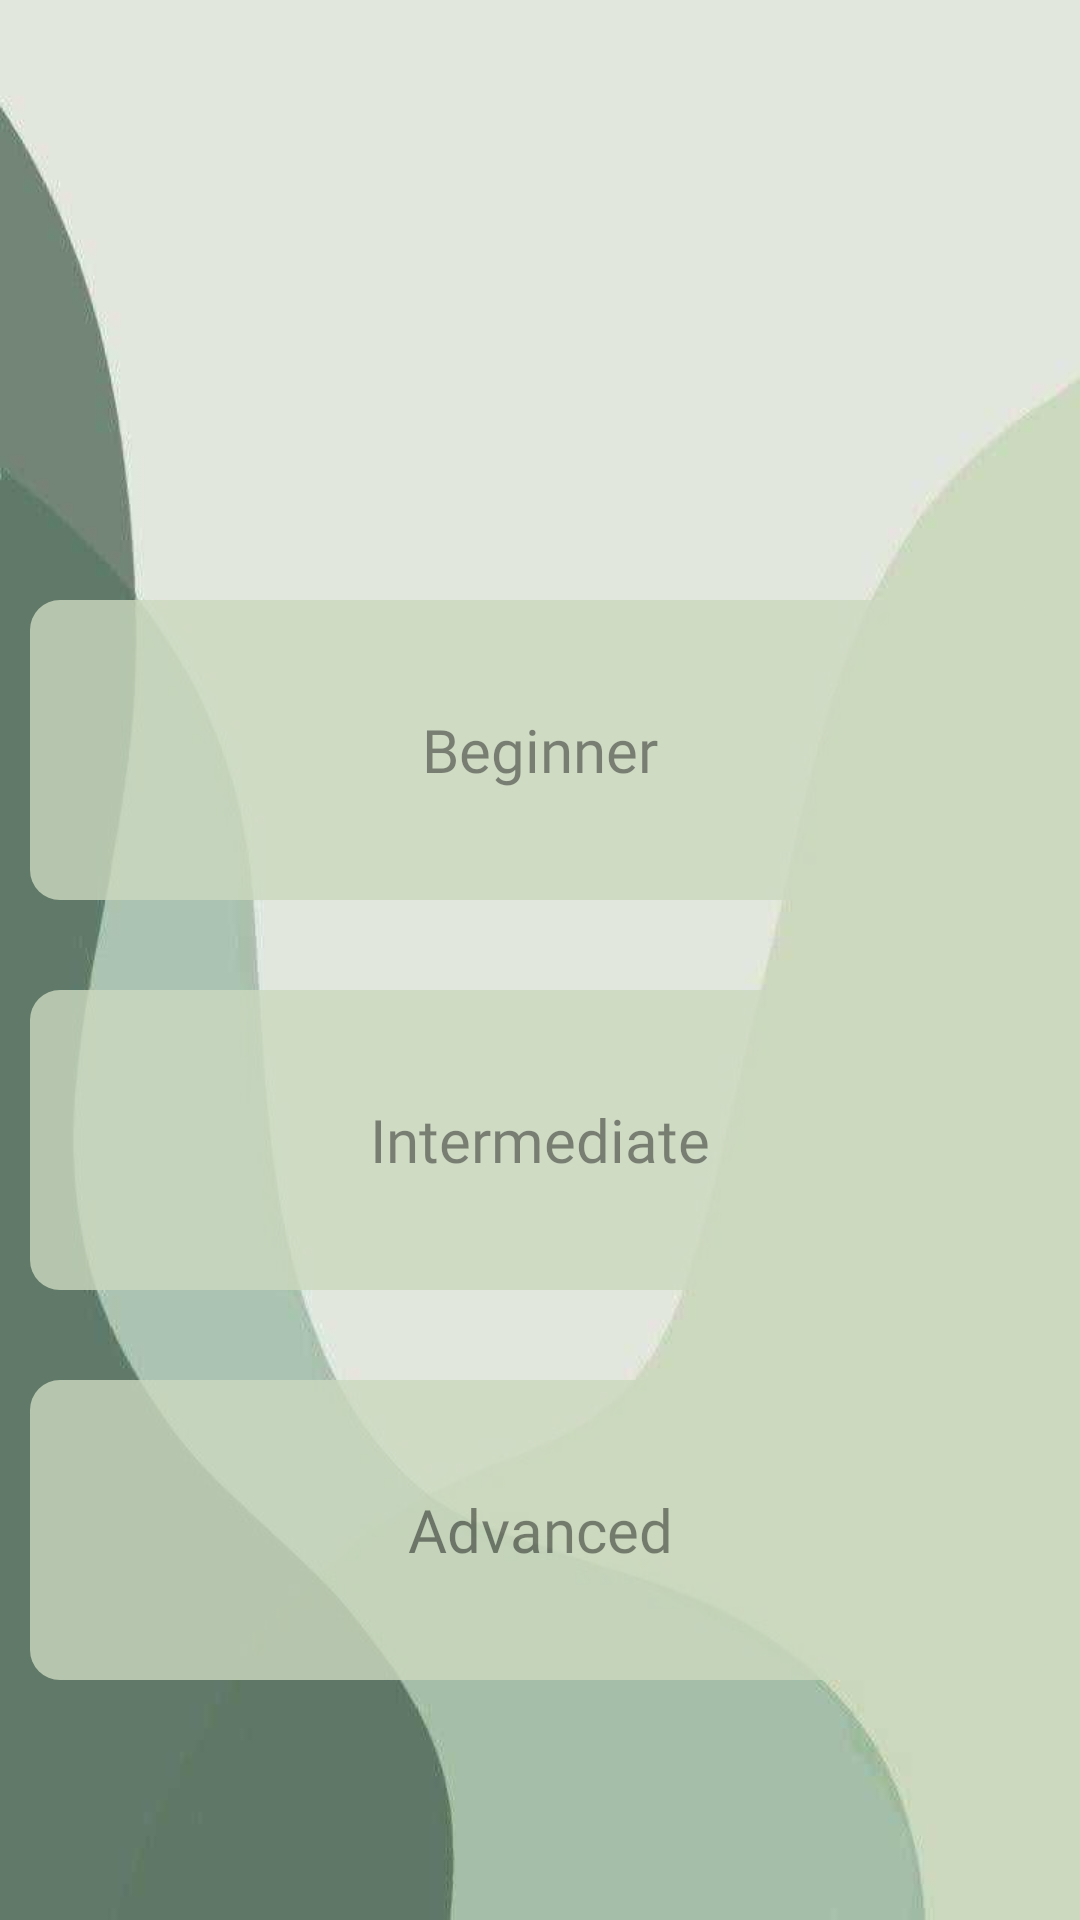

Android layout source for this screen:
<!-- AndroidManifest.xml: application theme Theme.FitnessForFutureAssignment -->
<!-- res/layout/activity_workout_plan.xml -->
<?xml version="1.0" encoding="utf-8"?>
<androidx.constraintlayout.widget.ConstraintLayout xmlns:android="http://schemas.android.com/apk/res/android"
    xmlns:app="http://schemas.android.com/apk/res-auto"
    xmlns:tools="http://schemas.android.com/tools"
    android:layout_width="match_parent"
    android:layout_height="match_parent"
    android:background="@drawable/wallpaper"
    tools:context=".WorkoutPlan">

    <ImageView
        android:layout_width="966dp"
        android:layout_height="1023dp"
        android:layout_marginTop="-150dp"
        android:layout_marginEnd="-200dp"
        android:src="@drawable/background1"
        app:layout_constraintEnd_toEndOf="parent"
        app:layout_constraintTop_toTopOf="parent" />

    <TextView
        android:id="@+id/txtWPBeginner"
        android:layout_width="match_parent"
        android:layout_height="100dp"
        android:layout_marginHorizontal="10dp"
        android:layout_marginTop="200dp"
        android:alpha="0.8"
        android:background="@drawable/custom_border"
        android:fontFamily="@font/audiowide"
        android:gravity="center"
        android:text="Beginner"
        android:textSize="20sp"
        app:layout_constraintEnd_toEndOf="parent"
        app:layout_constraintStart_toStartOf="parent"
        app:layout_constraintTop_toTopOf="parent" />

    <TextView
        android:id="@+id/txtWPIntermediate"
        android:layout_width="match_parent"
        android:layout_height="100dp"
        android:layout_marginHorizontal="10dp"
        android:layout_marginTop="30dp"
        android:alpha="0.8"
        android:background="@drawable/custom_border"
        android:fontFamily="@font/audiowide"
        android:gravity="center"
        android:text="Intermediate"
        android:textSize="20sp"
        app:layout_constraintEnd_toEndOf="parent"
        app:layout_constraintStart_toStartOf="parent"
        app:layout_constraintTop_toBottomOf="@+id/txtWPBeginner" />

    <TextView
        android:id="@+id/txtWPAdvanced"
        android:layout_width="match_parent"
        android:layout_height="100dp"
        android:layout_marginHorizontal="10dp"
        android:layout_marginTop="30dp"
        android:alpha="0.8"
        android:background="@drawable/custom_border"
        android:fontFamily="@font/audiowide"
        android:gravity="center"
        android:text="Advanced"
        android:textSize="20sp"
        app:layout_constraintEnd_toEndOf="parent"
        app:layout_constraintStart_toStartOf="parent"
        app:layout_constraintTop_toBottomOf="@+id/txtWPIntermediate" />

</androidx.constraintlayout.widget.ConstraintLayout>
<!-- resources referenced by this layout -->
<resources>
  <!-- drawable custom_border (drawable-v24) -->
  <?xml version="1.0" encoding="utf-8"?>
  <shape
      xmlns:android="http://schemas.android.com/apk/res/android"
      android:shape="rectangle">
      <solid
          android:color="#CCD9BF"/>
      <corners
          android:radius="10dp"/>
      <padding
          android:bottom="10dp"
          android:top="10dp"
          android:left="5dp"
          android:right="5dp"/>
  </shape>
  <!-- drawable wallpaper: jpeg bitmap (drawable-v24, 20897 bytes) -->
  <style name="Theme.FitnessForFutureAssignment" parent="Theme.MaterialComponents.DayNight.DarkActionBar">
          
          <item name="colorPrimary">#3c5e48</item>
          <item name="colorPrimaryVariant">@color/green_800</item>
          <item name="colorOnPrimary">@color/white</item>
          
          <item name="colorSecondary">@color/green_400</item>
          <item name="colorSecondaryVariant">@color/green_200</item>
          <item name="colorOnSecondary">@color/black</item>
          
          <item name="android:statusBarColor" tools:targetApi="l">?attr/colorPrimaryVariant</item>
          
      </style>
  <color name="green_800">#273321</color>
  <color name="white">#FFFFFFFF</color>
  <color name="green_400">#d2ea9e</color>
  <color name="green_200">#a1ca7a</color>
  <color name="black">#FF000000</color>
</resources>
